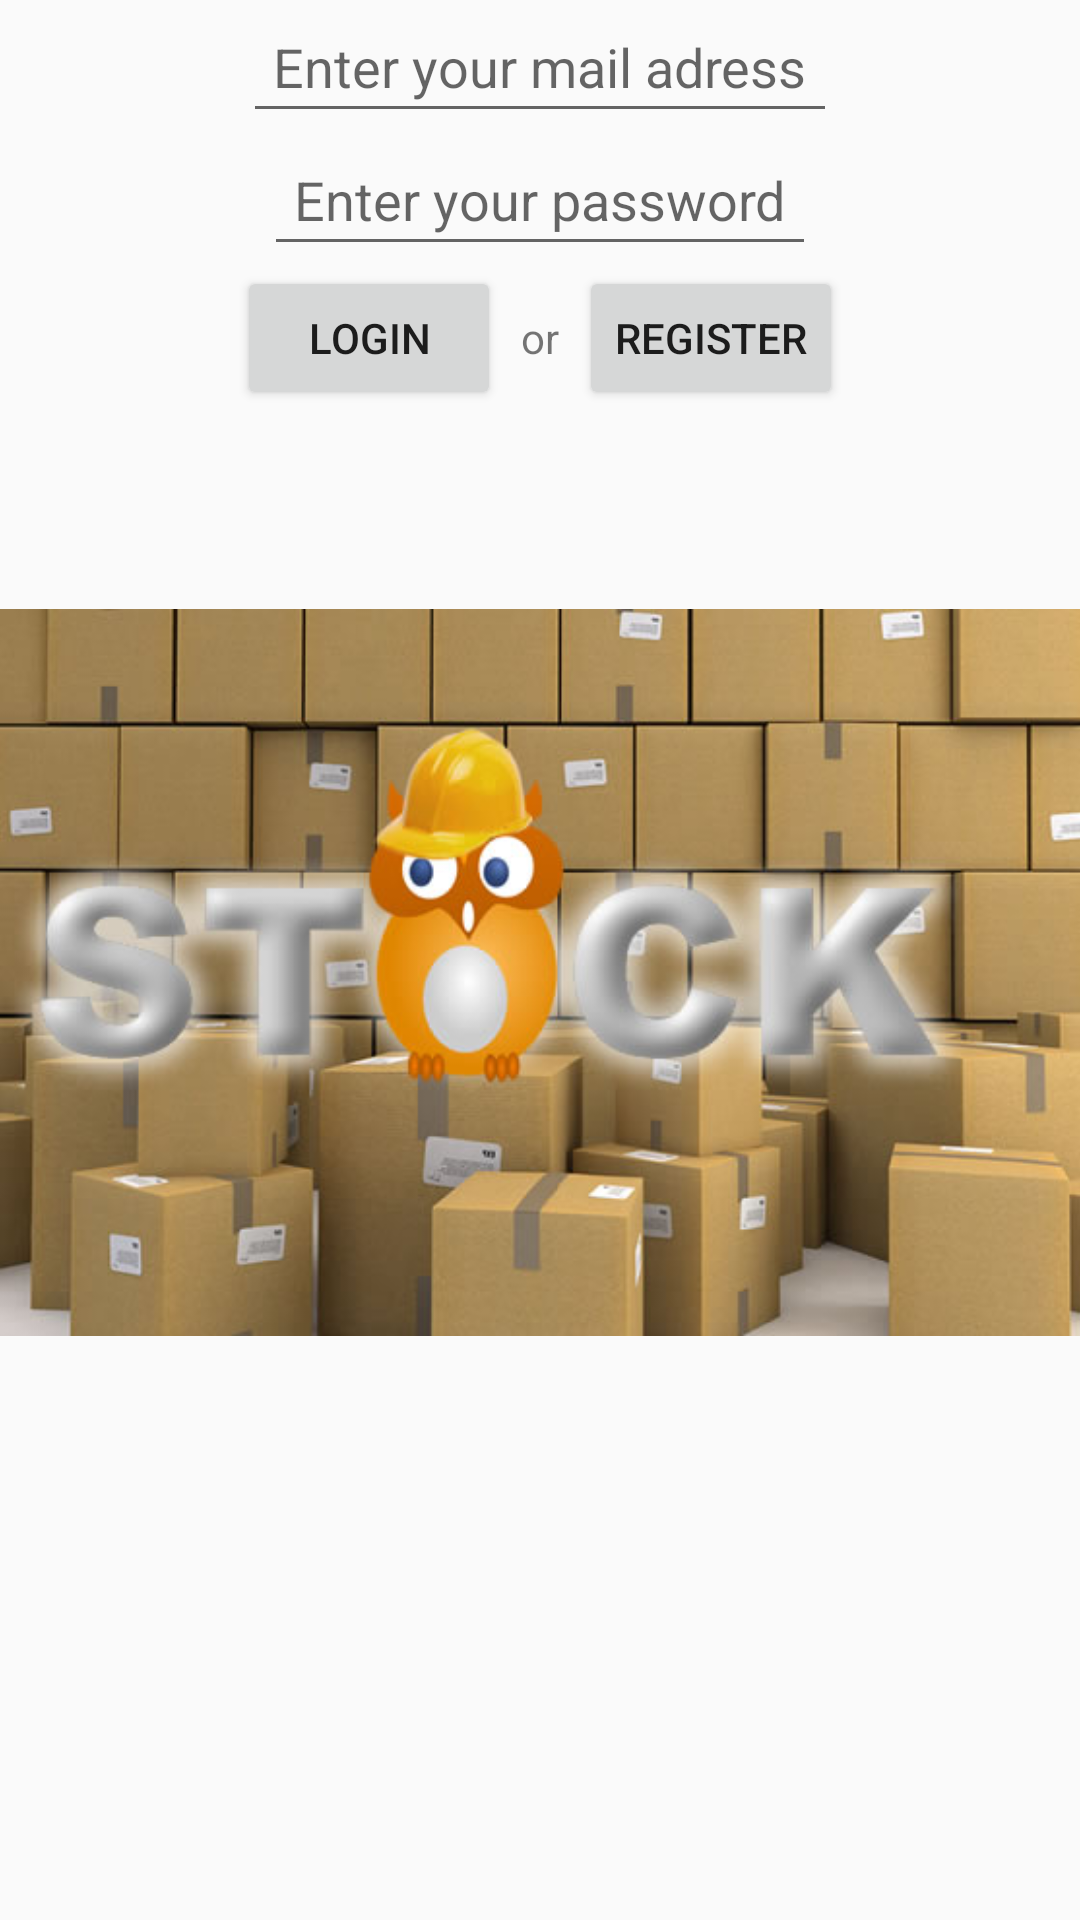

Android layout source for this screen:
<!-- AndroidManifest.xml: application theme AppTheme -->
<!-- res/layout/activity_main.xml -->
<?xml version="1.0" encoding="utf-8"?>
<LinearLayout xmlns:android="http://schemas.android.com/apk/res/android"
    xmlns:tools="http://schemas.android.com/tools"
    android:layout_width="match_parent"
    android:layout_height="match_parent"
    android:paddingBottom="@dimen/activity_vertical_margin"
    android:paddingLeft="@dimen/activity_horizontal_margin"
    android:paddingRight="@dimen/activity_horizontal_margin"
    android:paddingTop="@dimen/activity_vertical_margin"
    android:orientation="vertical"
    tools:context=".Controler.MainActivity">


    <EditText
        android:layout_width="wrap_content"
        android:layout_height="wrap_content"
        android:id="@+id/txt_userName"
        android:hint="@string/hint_username"
        android:padding="10dp"
        android:inputType="textEmailAddress"
        android:layout_gravity="center"/>

    <EditText
        android:layout_width="wrap_content"
        android:layout_height="wrap_content"
        android:id="@+id/txt_userPassword"
        android:hint="@string/hint_password"
        android:inputType="textPassword"
        android:padding="10dp"
        android:layout_gravity="center"/>
    <LinearLayout
        android:layout_width="wrap_content"
        android:layout_height="wrap_content"
        android:layout_gravity="center">
        <Button
            android:layout_width="wrap_content"
            android:layout_height="wrap_content"
            android:id="@+id/btn_userLogin"
            android:text="@string/user_login"
            android:layout_marginTop="@dimen/activity_vertical_margin"
            android:layout_gravity="center"
            android:onClick="logUser"/>
        <TextView
            android:layout_width="wrap_content"
            android:layout_height="wrap_content"
            android:layout_marginTop="@dimen/activity_vertical_margin"
            android:layout_gravity="center"
            android:text="  or  "/>
        <Button
            android:layout_width="wrap_content"
            android:layout_height="wrap_content"
            android:id="@+id/btn_userSubscribe"
            android:layout_marginTop="@dimen/activity_vertical_margin"
            android:text="@string/user_register"
            android:layout_gravity="center"
            android:onClick="userRegister"/>

    </LinearLayout>

    <ImageView
        android:layout_width="wrap_content"
        android:layout_height="wrap_content"
        android:src="@drawable/imagehome"
        />


</LinearLayout>
<!-- resources referenced by this layout -->
<resources>
  <!-- drawable imagehome: jpg bitmap (drawable, 36099 bytes) -->
  <string name="hint_password">Enter your password</string>
  <string name="hint_username">Enter your mail adress</string>
  <string name="user_login">Login</string>
  <string name="user_register">Register</string>
  <style name="AppTheme" parent="Theme.AppCompat.Light.DarkActionBar">
          
       <item name="colorPrimary">@color/colorPrimary</item>
       <item name="colorPrimaryDark">@color/colorPrimaryDark</item>
       <item name="colorAccent">@color/colorAccent</item>
  
    </style>
  <color name="colorPrimary">#3F51B5</color>
  <color name="colorPrimaryDark">#303F9F</color>
  <color name="colorAccent">#FF4081</color>
</resources>
